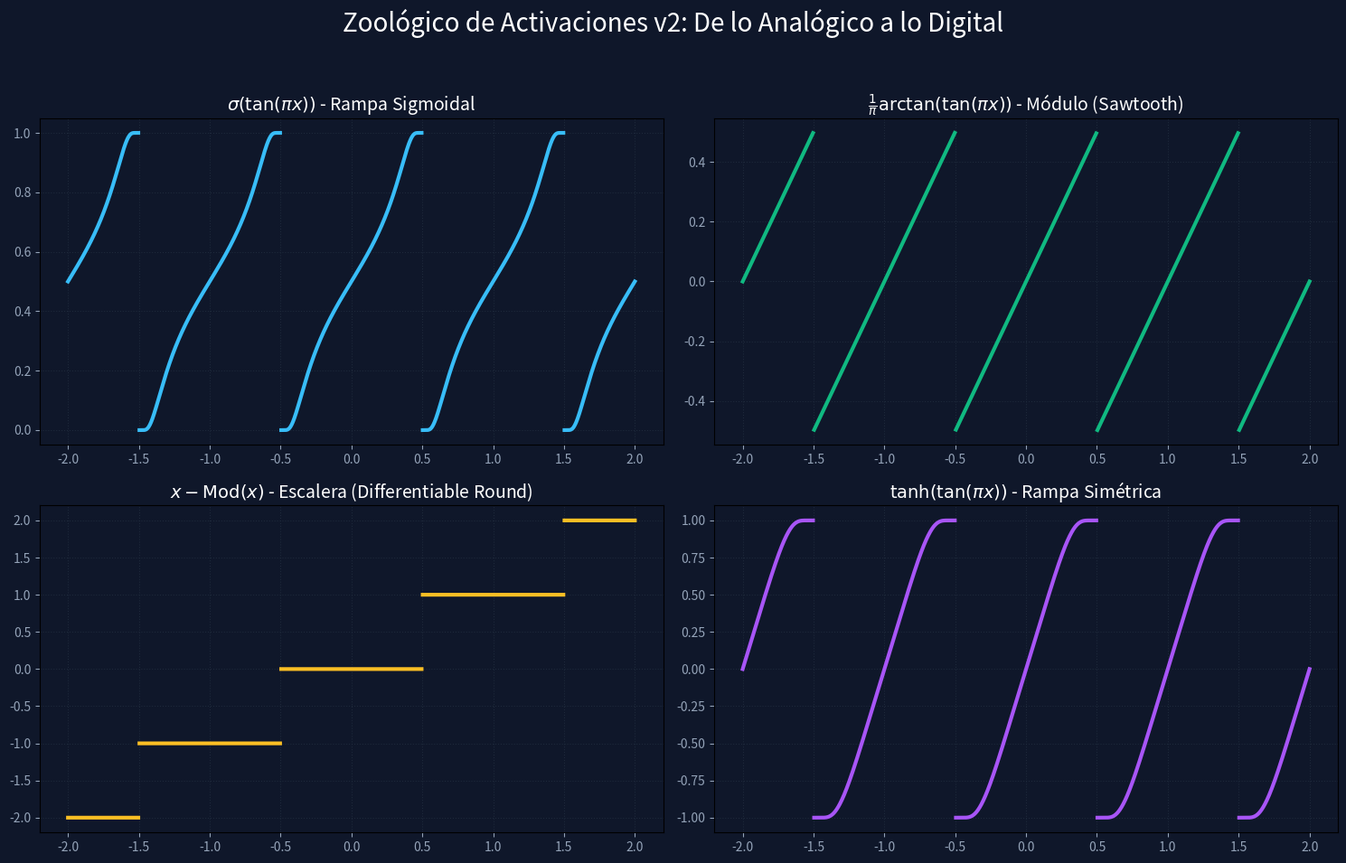

Reproduce this figure in Python. (Note: this script raises an exception after producing the figure.)
import numpy as np
import matplotlib.pyplot as plt

def sigmoid(x): return 1 / (1 + np.exp(-x))

x = np.linspace(-2, 2, 2000)
mask = np.abs(np.cos(np.pi * x)) < 0.01

# 1. Sigmoid-Tan (Rampa Sigmoidal)
y1 = sigmoid(np.tan(np.pi * x))
y1[mask] = np.nan

# 2. Arctan-Tan (Modulo / Sawtooth)
y2 = (1/np.pi) * np.arctan(np.tan(np.pi * x))
y2[mask] = np.nan

# 3. Differentiable Staircase (El Redondeo!)
# f(x) = x - Modulo(x)
y3 = x - y2

# 4. Tanh-Tan (Simétrica)
y4 = np.tanh(np.tan(np.pi * x))
y4[mask] = np.nan

fig, axs = plt.subplots(2, 2, figsize=(15, 10), facecolor='#0f172a')
fig.suptitle('Zoológico de Activaciones v2: De lo Analógico a lo Digital', color='white', fontsize=20)

styles = [
    (y1, r'$\sigma(\tan(\pi x))$', '#38bdf8', 'Rampa Sigmoidal'),
    (y2, r'$\frac{1}{\pi}\arctan(\tan(\pi x))$', '#10b981', 'Módulo (Sawtooth)'),
    (y3, r'$x - \text{Mod}(x)$', '#fbbf24', 'Escalera (Differentiable Round)'),
    (y4, r'$\tanh(\tan(\pi x))$', '#a855f7', 'Rampa Simétrica')
]

for i, (data, title, color, desc) in enumerate(styles):
    ax = axs[i//2, i%2]
    ax.set_facecolor('#0f172a')
    ax.plot(x, data, color=color, linewidth=3)
    ax.set_title(f"{title} - {desc}", color='white', fontsize=14)
    ax.grid(color='#1e293b', linestyle=':')
    ax.tick_params(colors='#94a3b8')

plt.tight_layout(rect=[0, 0.03, 1, 0.95])
plt.savefig('results/figures/activation_zoo_v2.png', dpi=300)
